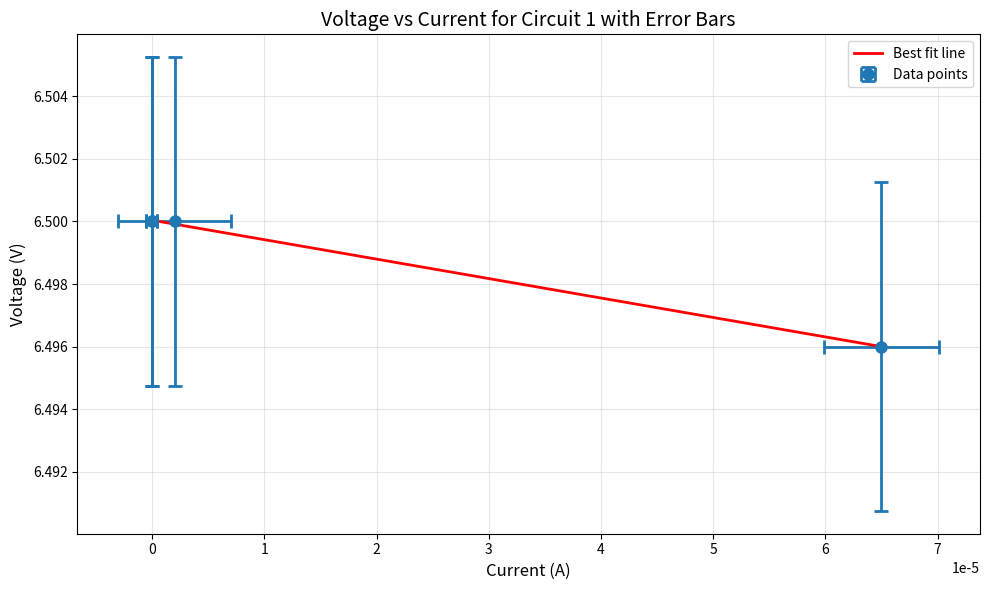
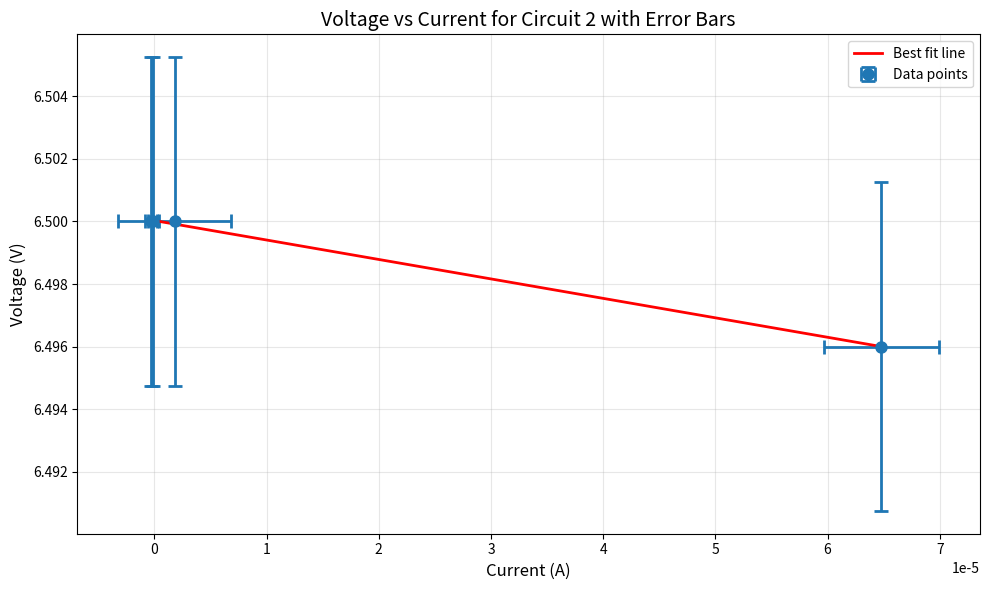
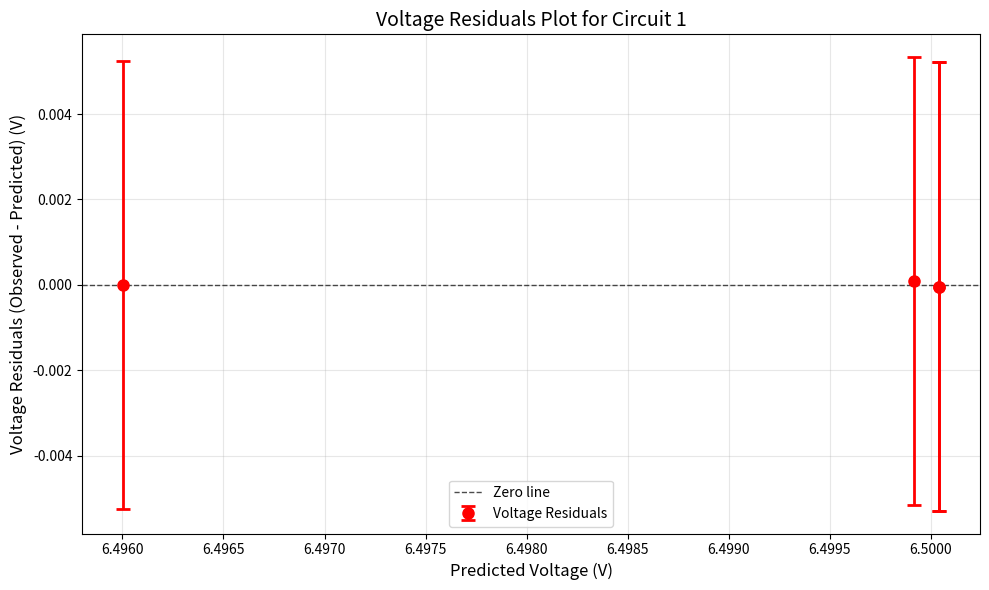
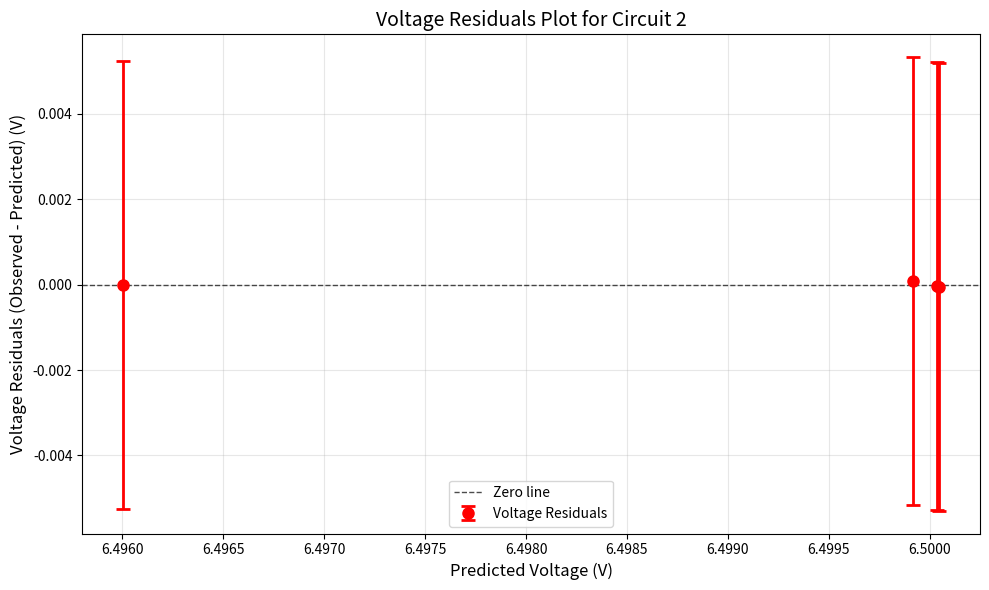

The script that saved these images, in order:
import math
import matplotlib
import matplotlib.pyplot as plt 
import numpy as np
from scipy import stats


R = [99.17, 2699.9, 26890, 101460]
R_err = [0.24834, 10.398, 103.78, 252.92]

V1 = [6.496,6.5, 6.5,6.5]
V_err1 = [0.005247, 0.00525, 0.00525, 0.00525]
I1 = [0.065e-3,0.002e-3, -0.00003e-3, -0.00003e-3]	
I_err1 = [0.00513e-3, 0.005004e-3, 0.00049994e-3, 0.00049994e-3]

V2 = [6.496,6.5, 6.5,6.5]
V_err2 = [0.005248, 0.00525, 0.00525, 0.00525]
I2 = [0.0648e-3, 0.0018e-3, -0.0001e-3, -0.0003e-3]
I_err2 = [0.0051296e-3, 0.005004e-3, 0.00049994e-3, 0.00049994e-3]

R_a_values = []
R_a_err_vals=[]
R_v_values = []
R_v_err_vals=[]


def cct1(V, I, R, V_err, I_err, R_err, R_amm_vals, R_amm_err):
    for i in range(len(R)):
        R_amm = V[i]/I[i] - R[i]
        
        R_total_err = (((V[i]/I[i])**2)*((V_err[i]/V[i])**2 + (I_err[i]/I[i])**2) + R_err[i]**2)**0.5
        
        print("R_amm =", R_amm, "±", R_total_err)
        R_amm_vals.append(R_amm)
        R_amm_err.append(R_total_err)
    R_av=sum(R_amm_vals)/len(R_amm_vals)
    R_av_err=sum(R_amm_err)/len(R_amm_err)
    print("average resistance:", str(R_av))
    print("average uncert:" , str(R_av_err)) 
    return R_av, R_av_err



def cct2(V, I, R, V_err, I_err, R_err, R_v_values, R_err_vals):
    #Step 1:
    for i in range(len(R)):
        R_v=R[i]*V[i]/(R[i]*I[i]-V[i])
        R_v_err = R_v*((R_err[i]/R[i])**2+(V_err[i]/V[i])**2+(1/(R[i]*I[i]-V[i]))**2*(((R[i]*I[i])**2)*((R_err[i]/R[i])**2+(I_err[i]/I[i])**2)+(V_err[i])**2))**0.5
        print("R_voltmeter =", R_v, "±", R_v_err)
        R_v_values.append(R_v) 
        R_err_vals.append(R_v_err)
    R_av=sum(R_v_values)/len(R_v_values)
    R_av_err=sum(R_err_vals)/len(R_err_vals)
    print("average resistance:", str(R_av))
    print("average uncert:" , str(R_av_err))
    return R_av, R_av_err


def plot_function_lin_reg(I1, V1, I_err1, V_err1, num, L):
    #plotting
    slope, intercept, r_value, p_value, std_err = stats.linregress(I1, V1)
    r_squared = r_value**2
    n = len(I1)# Calculate standard errors for slope and intercept
    # standard error calculations
    x_mean = np.mean(I1)
    y_mean = np.mean(V1)
    ss_xx = np.sum((np.array(I1) - x_mean)**2)
    ss_yy = np.sum((np.array(V1) - y_mean)**2)
    ss_xy = np.sum((np.array(I1) - x_mean) * (np.array(V1) - y_mean))
    # error of the estimate
    s_yx = np.sqrt((ss_yy - slope * ss_xy) / (n - 2))

    # error of slope
    slope_error = s_yx / np.sqrt(ss_xx)
    L.append(slope)
    L.append(slope_error)
    
    intercept_error = s_yx * np.sqrt(1/n + x_mean**2/ss_xx)

    plt.figure(figsize=(10,6))
    plt.errorbar(I1,V1,xerr=I_err1, yerr=V_err1, fmt='o', capsize=5, capthick=2, markersize=8, linewidth=2, label='Data points')
    
    x_fit = np.linspace(min(I1), max(I1), 100)
    y_fit = slope * x_fit + intercept
    plt.plot(x_fit, y_fit, 'r-', linewidth=2, label=f'Best fit line')
    plt.xlabel('Current (A)', fontsize=12)
    plt.ylabel('Voltage (V)', fontsize=12)
    plt.title(f"Voltage vs Current for Circuit {num} with Error Bars", fontsize=14)
    plt.grid(True, alpha=0.3)
    
    textstr = f'''Linear Regression Results:
    Slope = {slope:.2e} ± {slope_error:.2e} V/A
    Y-intercept = {intercept:.4f} ± {intercept_error:.4f} V
    R² = {r_squared:.4f}'''
    plt.legend()
    plt.tight_layout()
    plt.show()
    
    print("\n" + "="*50)
    print(f"LINEAR REGRESSION RESULTS FOR CIRCUIT {num}")
    print("="*50)
    print(f"Slope: {slope:.6e} ± {slope_error:.6e} V/A")
    print(f"Y-intercept: {intercept:.6f} ± {intercept_error:.6f} V")
    print(f"R-squared: {r_squared:.6f}")
    print(f"Correlation coefficient: {r_value:.6f}")
    print("="*50)

def residuals_plot(I1, V1, I_err1, V_err1, num):
    # Calculate predicted values and residuals
    slope, intercept, r_value, p_value, std_err = stats.linregress(I1, V1)
    y_predicted = slope * np.array(I1) + intercept  # Predicted V values
    
    V_residuals = np.array(V1) - y_predicted  

    plt.figure(figsize=(10, 6))

    plt.errorbar(y_predicted, V_residuals, yerr=V_err1, fmt='o', capsize=5, capthick=2, 
                markersize=8, linewidth=2, label='Voltage Residuals', color='red')

    plt.axhline(y=0, color='black', linestyle='--', linewidth=1, alpha=0.7, label='Zero line')

    # Labels 
    plt.xlabel('Predicted Voltage (V)', fontsize=12)
    plt.ylabel('Voltage Residuals (Observed - Predicted) (V)', fontsize=12)
    plt.title(f"Voltage Residuals Plot for Circuit {num}", fontsize=14)
    plt.grid(True, alpha=0.3)
    plt.legend()
    plt.tight_layout()
    plt.show()
    # Calculate reduced chi-squared
    chi_squared = np.sum((V_residuals**2) / (np.array(V_err1)**2))
    degrees_of_freedom = len(V1) - 2  # n - m (4 data points - 2 parameters)
    reduced_chi_squared = chi_squared / degrees_of_freedom
    # Print voltage residual analysis only
    print("\n" + "="*60)
    print("VOLTAGE RESIDUAL ANALYSIS")
    print("="*60)
    print("Point | Obs V (V) | Pred V (V) | V Residual (V)")
    print("-" * 45)
    for i in range(len(I1)):
        print(f"{i+1:5d} | {V1[i]:9.6f} | {y_predicted[i]:10.6f} | {V_residuals[i]:12.6f}")

    print(f"\nVoltage Residuals Statistics:")
    print(f"  Mean: {np.mean(V_residuals):.6f} V")
    print(f"  Std Dev: {np.std(V_residuals):.6f} V")
    print(f"\nChi-Squared Analysis:")
    print(f"  Chi-squared (χ²): {chi_squared:.6f}")
    print(f"  Degrees of freedom (ν): {degrees_of_freedom}")
    print(f"  Reduced chi-squared (χᵣ²): {reduced_chi_squared:.6f}")
    print("="*60)


def calculate_power_source_resistanceR1(m1, R_v, m1_err, R_v_err):
    R1 = (m1 * R_v) / (m1 + R_v)
    
    # ΔR1 = sqrt((Δm1/m1)² + (ΔR_v/R_v)² + ((Δm1)² + (ΔR_v)²)/(m1 + R_v)²)
    
    term1 = (m1_err / m1)**2
    term2 = (R_v_err / R_v)**2  
    term3 = (m1_err**2 + R_v_err**2) / ((m1 + R_v)**2)
    
    R1_err = np.sqrt(term1 + term2 + term3)
    print("R1 =", R1, "±", R1_err)
def calculate_power_source_resistanceR2(m2, R_a, m2_err, R_a_err):
    
    R2 = m2 + R_a
    
    R2_err = np.sqrt(m2_err**2 + R_a_err**2)
    print("R2 =", R2, "±", R2_err)

R_a, R_a_err=cct1(R, V1, I1, R_err, V_err1, I_err1, R_a_values, R_a_err_vals)
R_v, R_v_err=cct2(R, V2, I2, R_err, V_err2, I_err2, R_v_values, R_v_err_vals)
L1=[] #stores slope, error of slope respectively for cct1
L2=[] #stores slope, error of slope respectively for cct2
plot_function_lin_reg(I1, V1, I_err1, V_err1, 1, L1)
plot_function_lin_reg(I2, V2, I_err2, V_err2, 2, L2)
residuals_plot(I1, V1, I_err1, V_err1, 1)
residuals_plot(I2, V2, I_err2, V_err2, 2)
calculate_power_source_resistanceR1(L1[0], R_v, L1[1], R_v_err)
calculate_power_source_resistanceR2(L2[0], R_a, L2[1], R_a_err)
